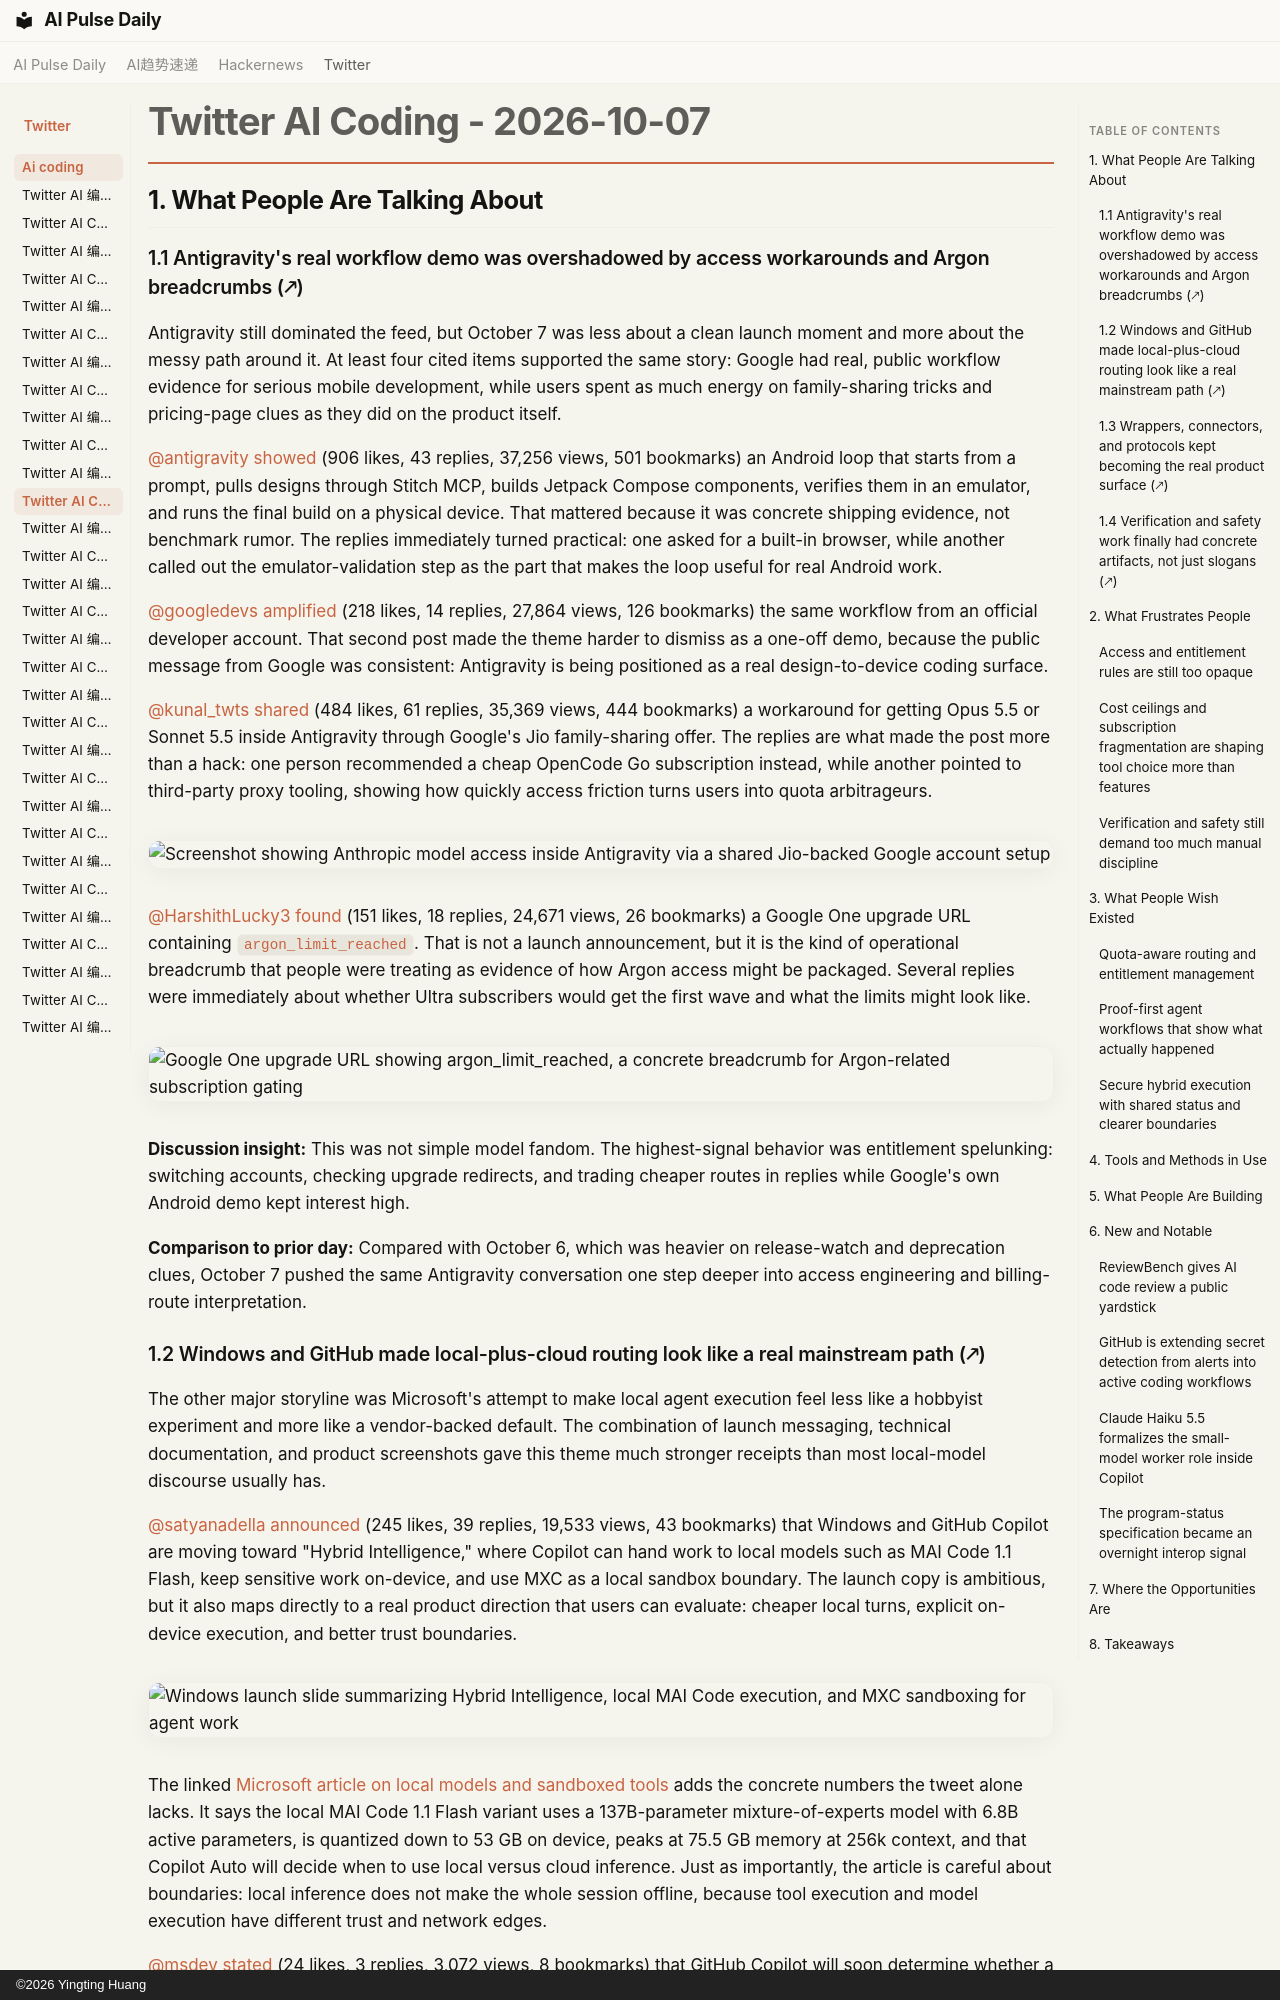

repository: vibewatch/vibewatch.github.io · page: twitter/ai-coding/2026-10-07/index.html · generator: mkdocs · copyright: ©2026 Yingting Huang

# Twitter AI Coding - 2026-10-07

## 1. What People Are Talking About

### 1.1 Antigravity's real workflow demo was overshadowed by access workarounds and Argon breadcrumbs (🡕)

Antigravity still dominated the feed, but October 7 was less about a clean launch moment and more about the messy path around it. At least four cited items supported the same story: Google had real, public workflow evidence for serious mobile development, while users spent as much energy on family-sharing tricks and pricing-page clues as they did on the product itself.

[@antigravity](https://x.com/antigravity) [showed](https://x.com/antigravity/status/2107585958245712263) (906 likes, 43 replies, 37,256 views, 501 bookmarks) an Android loop that starts from a prompt, pulls designs through Stitch MCP, builds Jetpack Compose components, verifies them in an emulator, and runs the final build on a physical device. That mattered because it was concrete shipping evidence, not benchmark rumor. The replies immediately turned practical: one asked for a built-in browser, while another called out the emulator-validation step as the part that makes the loop useful for real Android work.

[@googledevs](https://x.com/googledevs) [amplified](https://x.com/googledevs/status/2107881699371782569) (218 likes, 14 replies, 27,864 views, 126 bookmarks) the same workflow from an official developer account. That second post made the theme harder to dismiss as a one-off demo, because the public message from Google was consistent: Antigravity is being positioned as a real design-to-device coding surface.

[@kunal_twts](https://x.com/kunal_twts) [shared](https://x.com/kunal_twts/status/2107676856921309378) (484 likes, 61 replies, 35,369 views, 444 bookmarks) a workaround for getting Opus 5.5 or Sonnet 5.5 inside Antigravity through Google's Jio family-sharing offer. The replies are what made the post more than a hack: one person recommended a cheap OpenCode Go subscription instead, while another pointed to third-party proxy tooling, showing how quickly access friction turns users into quota arbitrageurs.

![Screenshot showing Anthropic model access inside Antigravity via a shared Jio-backed Google account setup](https://pbs.twimg.com/media/HT-Ww49bsAAfqeD.png)

[@HarshithLucky3](https://x.com/HarshithLucky3) [found](https://x.com/HarshithLucky3/status/2107524294859440300) (151 likes, 18 replies, 24,671 views, 26 bookmarks) a Google One upgrade URL containing `argon_limit_reached`. That is not a launch announcement, but it is the kind of operational breadcrumb that people were treating as evidence of how Argon access might be packaged. Several replies were immediately about whether Ultra subscribers would get the first wave and what the limits might look like.

![Google One upgrade URL showing `argon_limit_reached`, a concrete breadcrumb for Argon-related subscription gating](https://pbs.twimg.com/media/HT9s5I8bsAADis3.png)

**Discussion insight:** This was not simple model fandom. The highest-signal behavior was entitlement spelunking: switching accounts, checking upgrade redirects, and trading cheaper routes in replies while Google's own Android demo kept interest high.

**Comparison to prior day:** Compared with October 6, which was heavier on release-watch and deprecation clues, October 7 pushed the same Antigravity conversation one step deeper into access engineering and billing-route interpretation.
